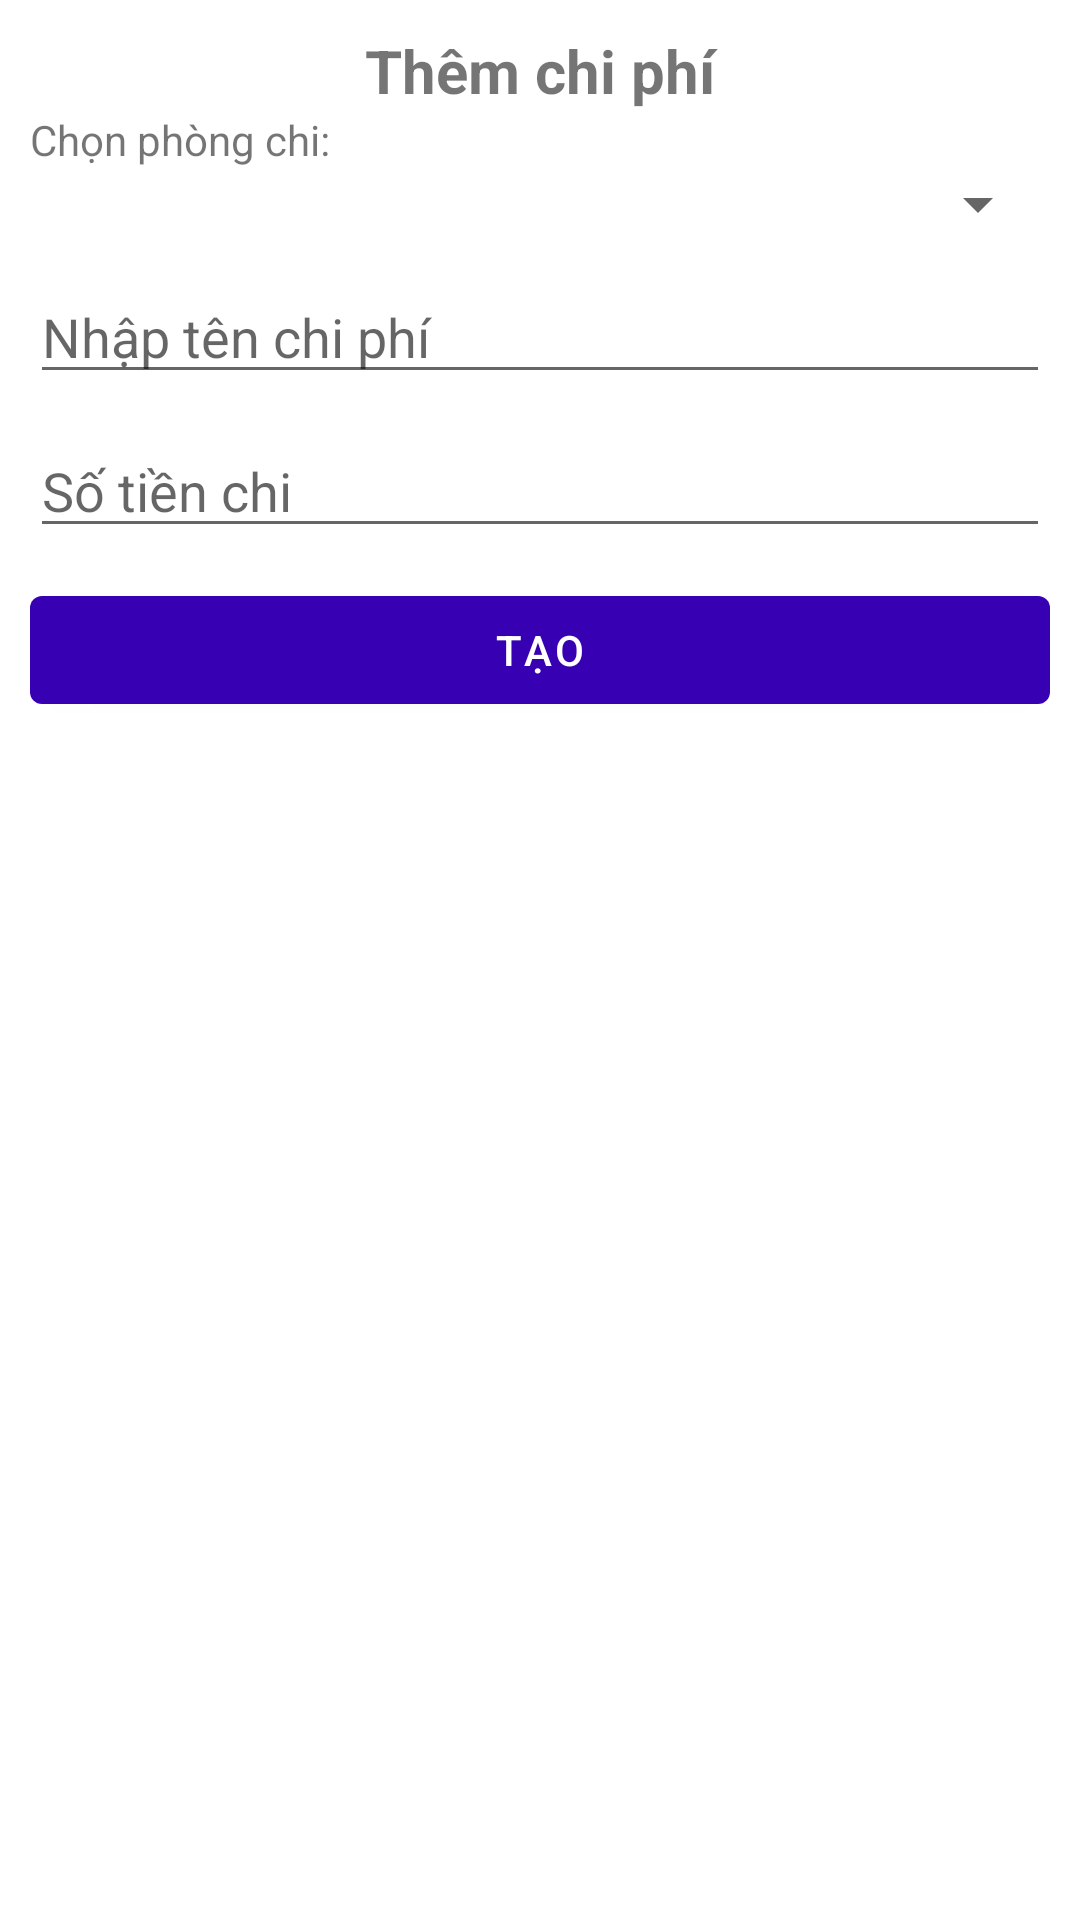

Here is an Android app screen rendered from its layout file. Give the layout XML and the strings, colors and styles it references.
<!-- AndroidManifest.xml: application theme Theme.DuAn1 -->
<!-- res/layout/dialog_add_chiphi.xml -->
<?xml version="1.0" encoding="utf-8"?>
<LinearLayout xmlns:android="http://schemas.android.com/apk/res/android"
    android:layout_width="match_parent"
    android:layout_height="match_parent"
    android:orientation="vertical"
    android:padding="10dp">

    <TextView
        android:id="@+id/tvTitle"
        android:layout_width="match_parent"
        android:layout_height="wrap_content"
        android:text="Thêm chi phí"
        android:textStyle="bold"
        android:textSize="20dp"
        android:gravity="center"/>
    <TextView
        android:layout_width="wrap_content"
        android:layout_height="wrap_content"
        android:text="Chọn phòng chi: "/>
    <Spinner
        android:id="@+id/spinnerPhong"
        android:layout_width="match_parent"
        android:layout_height="wrap_content"/>
    <EditText
        android:id="@+id/edtTenChiPhi"
        android:layout_width="match_parent"
        android:layout_height="wrap_content"
        android:hint="Nhập tên chi phí"
        android:layout_marginTop="10dp"/>
    <EditText
        android:id="@+id/edtSoTienChi"
        android:layout_width="match_parent"
        android:layout_height="wrap_content"
        android:hint="Số tiền chi"
        android:layout_marginTop="10dp"
        android:inputType="number"/>

    <com.google.android.material.button.MaterialButton
        android:id="@+id/btnLuu"
        android:layout_width="match_parent"
        android:layout_height="wrap_content"
        android:text="TẠO"
        android:layout_marginTop="10dp"/>


</LinearLayout>
<!-- resources referenced by this layout -->
<resources>
  <style name="Theme.DuAn1" parent="Theme.MaterialComponents.DayNight.NoActionBar">
          
          <item name="colorPrimary">@color/maincolor</item>
          <item name="colorPrimaryVariant">@color/purple_700</item>
          <item name="colorOnPrimary">@color/white</item>
          
          <item name="colorSecondary">@color/teal_200</item>
          <item name="colorSecondaryVariant">@color/teal_700</item>
          <item name="colorOnSecondary">@color/black</item>
          
          <item name="android:statusBarColor">?attr/colorPrimaryVariant</item>
          
      </style>
  <color name="maincolor">#3700B2</color>
  <color name="purple_700">#FF3700B3</color>
  <color name="white">#FFFFFFFF</color>
  <color name="teal_200">#FF03DAC5</color>
  <color name="teal_700">#FF018786</color>
  <color name="black">#FF000000</color>
</resources>
